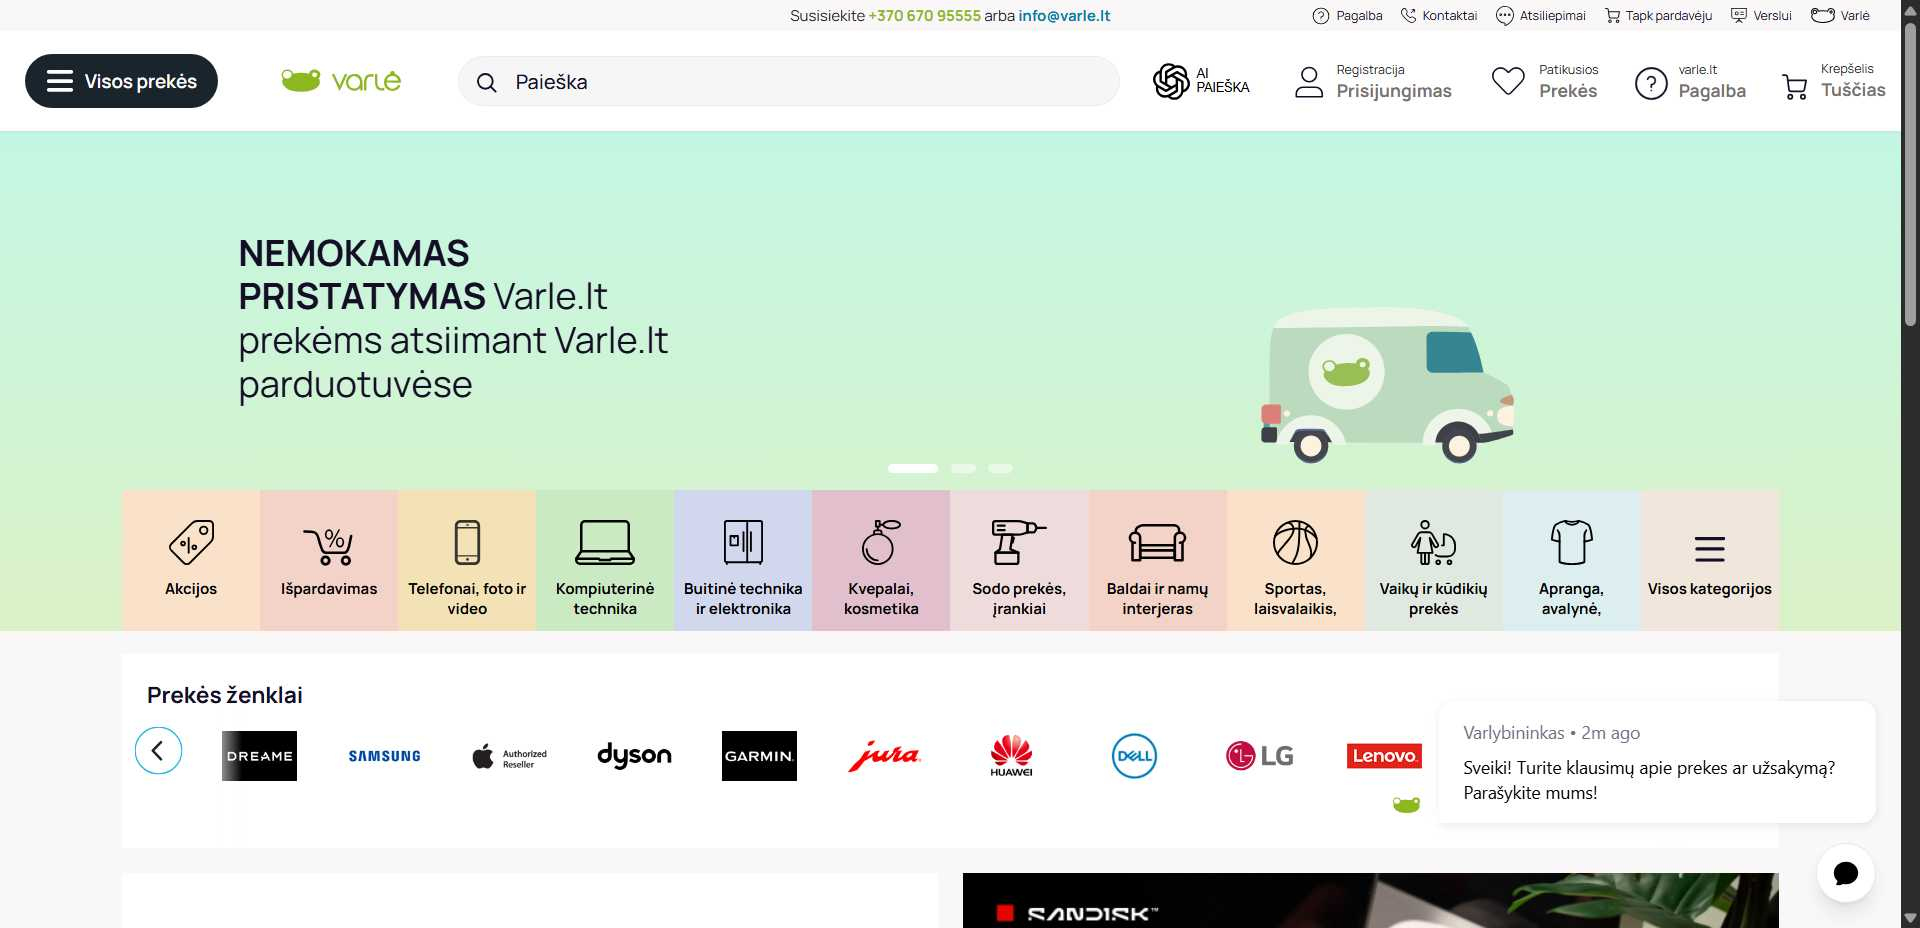
Workflow: VarleLT

Step 1 [try]: Atidaryti Varle.lt in window 'Prekybos centras internete | Varle.lt' (chrome.exe)

Step 2 [try]: type "in_preke" into the text box in window 'Prekybos centras internete | Varle.lt' (chrome.exe) (no picture)

Step 3 [try]: click on the link in window 'Prekybos centras internete | Varle.lt' (chrome.exe) (no picture)

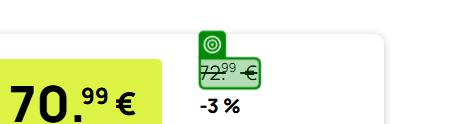
Step 4 [try]: check 'sena kaina' in window 'LEGO® Icons McLaren MP4 / 4 ir Ayrton Senna (10330), modelis - 10330, žema kaina | Varle.lt' (chrome.exe)

Step 5 [try]: get-text in window 'LEGO MINECRAFT Lis 21588, modelis - 21588, žema kaina | Varle.lt' (chrome.exe) (no picture)

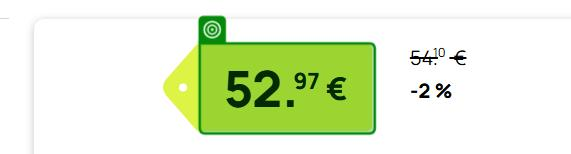
Step 6: get-text in window 'LEGO MINECRAFT Lis 21588, modelis - 21588, žema kaina | Varle.lt' (chrome.exe)

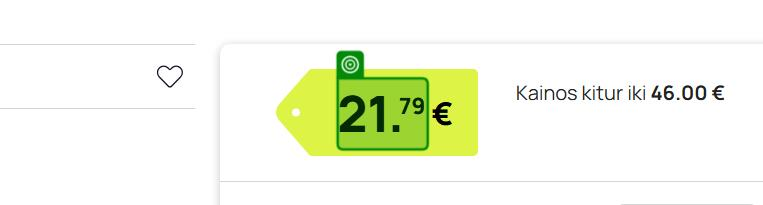
Step 7 [try]: get-text in window 'LEGO® Botanicals Žydintis kaktusas Augalų dekoras 11509, modelis - 11509, žema kaina | Varle.lt' (chrome.exe)
